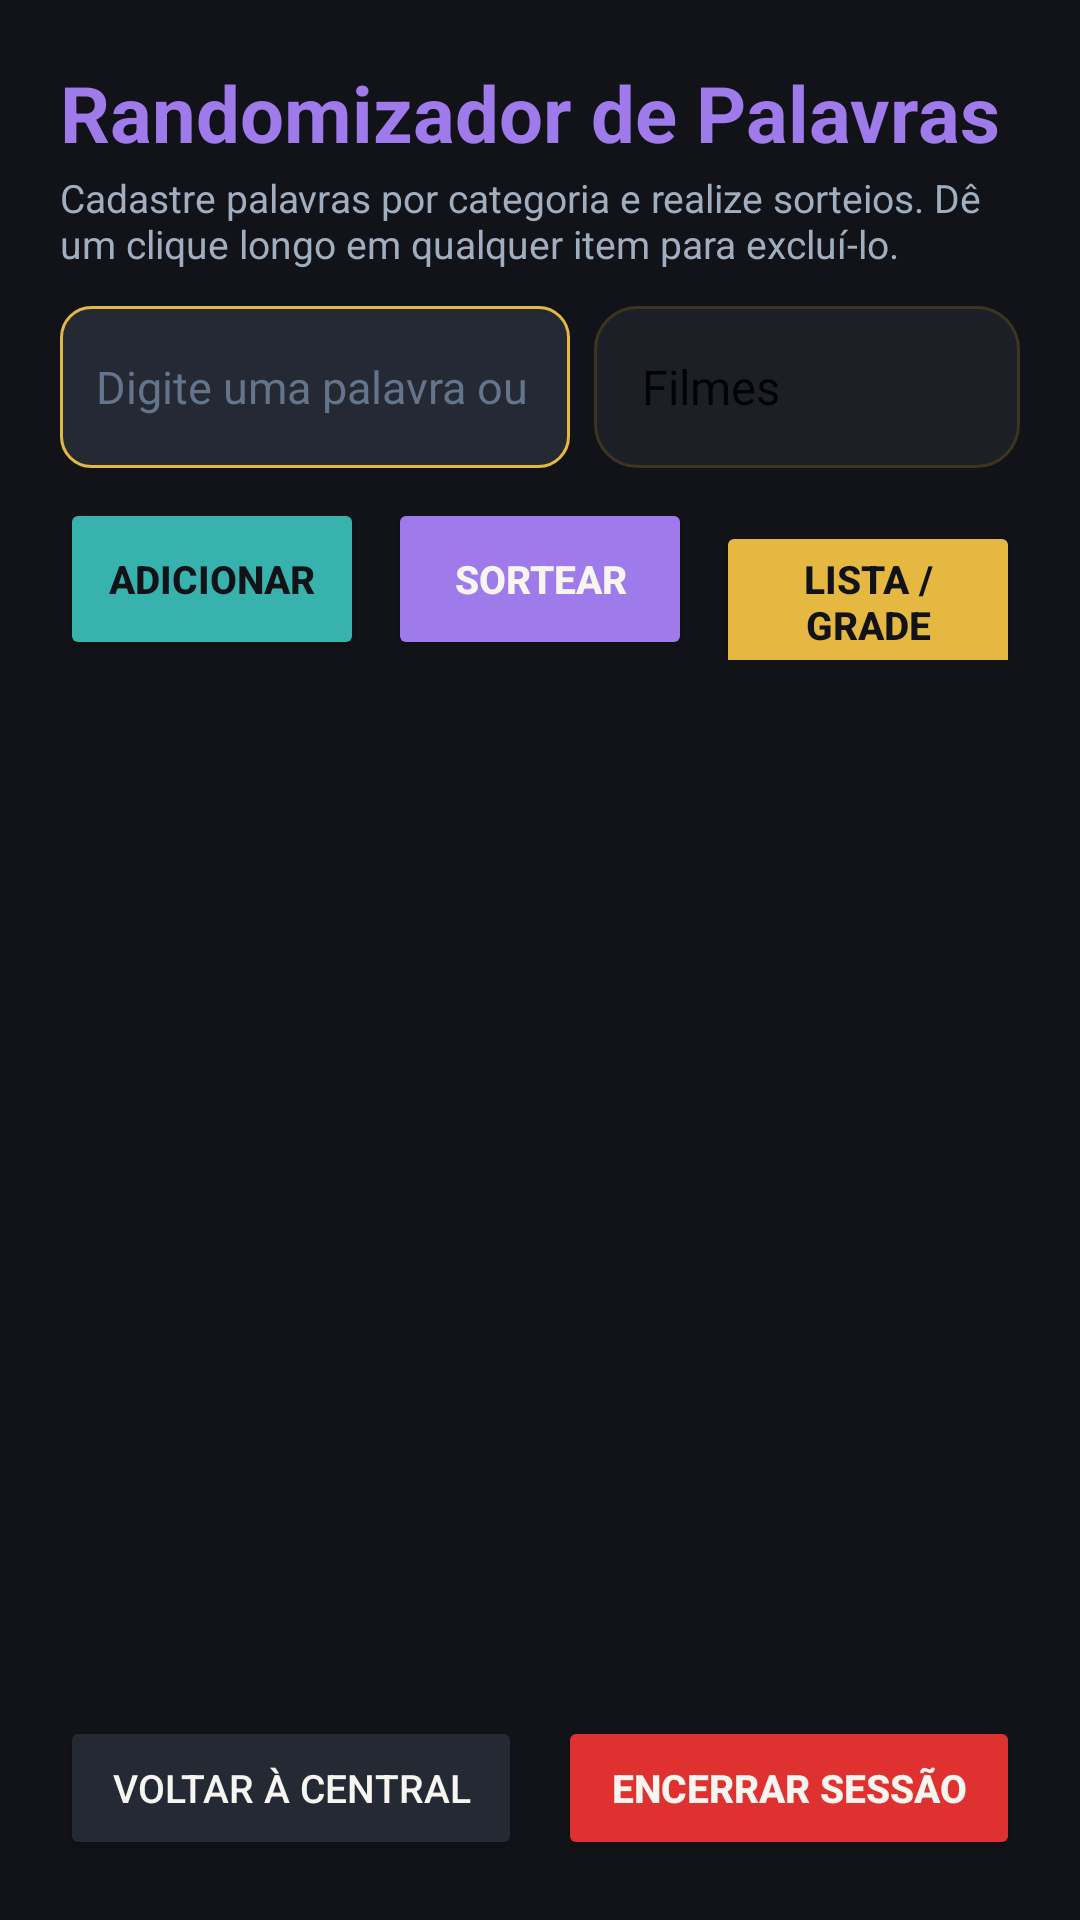

Produce the Android XML layout that renders to this screen, including the resource entries it uses.
<!-- AndroidManifest.xml: application theme Theme.MaterialComponents.DayNight.NoActionBar -->
<!-- res/layout/activity_randomizer.xml -->
<?xml version="1.0" encoding="utf-8"?>
<LinearLayout xmlns:android="http://schemas.android.com/apk/res/android"
    xmlns:tools="http://schemas.android.com/tools"
    android:layout_width="match_parent"
    android:layout_height="match_parent"
    android:background="@color/bg_obsidian_primary"
    android:orientation="vertical"
    android:padding="@dimen/screen_padding"
    tools:context=".RandomizerActivity">

    
    <TextView
        android:layout_width="match_parent"
        android:layout_height="wrap_content"
        android:text="@string/t6_title"
        android:textColor="@color/accent_royal_amethyst"
        android:textSize="@dimen/text_title_hero"
        android:textStyle="bold" />

    <TextView
        android:layout_width="match_parent"
        android:layout_height="wrap_content"
        android:layout_marginTop="2dp"
        android:text="@string/t6_subtitle"
        android:textColor="@color/text_cool_silver"
        android:textSize="@dimen/text_caption_small" />

    
    <LinearLayout
        android:layout_width="match_parent"
        android:layout_height="wrap_content"
        android:layout_marginTop="12dp"
        android:gravity="center_vertical"
        android:orientation="horizontal">

        <EditText
            android:id="@+id/etPalavraRandom"
            android:layout_width="0dp"
            android:layout_height="@dimen/button_height"
            android:layout_marginEnd="8dp"
            android:layout_weight="1.2"
            android:background="@drawable/bg_input_atelier"
            android:hint="@string/t6_hint_word"
            android:importantForAutofill="no"
            android:inputType="textCapSentences"
            android:maxLines="1"
            android:paddingHorizontal="12dp"
            android:textColor="@color/text_warm_ivory"
            android:textColorHint="@color/text_slate_hint"
            android:textSize="@dimen/text_body_regular" />

        <Spinner
            android:id="@+id/spinnerCategorias"
            android:layout_width="0dp"
            android:layout_height="@dimen/button_height"
            android:layout_weight="1"
            android:background="@drawable/bg_card_atelier"
            android:contentDescription="@string/cd_category_spinner"
            android:entries="@array/t6_categories_array"
            android:paddingHorizontal="8dp" />
    </LinearLayout>

    
    <LinearLayout
        android:layout_width="match_parent"
        android:layout_height="wrap_content"
        android:layout_marginTop="10dp"
        android:orientation="horizontal">

        <Button
            android:id="@+id/btnAdicionarPalavra"
            android:layout_width="0dp"
            android:layout_height="@dimen/button_height"
            android:layout_marginEnd="4dp"
            android:layout_weight="1"
            android:backgroundTint="@color/accent_jade_teal"
            android:text="@string/t6_btn_add"
            android:textColor="@color/text_dark_on_gold"
            android:textSize="@dimen/text_caption_small"
            android:textStyle="bold" />

        <Button
            android:id="@+id/btnSortearPalavra"
            android:layout_width="0dp"
            android:layout_height="@dimen/button_height"
            android:layout_marginHorizontal="4dp"
            android:layout_weight="1"
            android:backgroundTint="@color/accent_royal_amethyst"
            android:text="@string/t6_btn_draw"
            android:textColor="@color/text_warm_ivory"
            android:textSize="@dimen/text_caption_small"
            android:textStyle="bold" />

        <Button
            android:id="@+id/btnAlternarLayout"
            android:layout_width="0dp"
            android:layout_height="@dimen/button_height"
            android:layout_marginStart="4dp"
            android:layout_weight="1"
            android:backgroundTint="@color/accent_champagne_gold"
            android:text="@string/t6_btn_toggle_layout"
            android:textColor="@color/text_dark_on_gold"
            android:textSize="@dimen/text_caption_small"
            android:textStyle="bold" />
    </LinearLayout>

    
    <TextView
        android:id="@+id/tvResultadoSorteio"
        android:layout_width="match_parent"
        android:layout_height="wrap_content"
        android:layout_marginTop="10dp"
        android:background="@drawable/bg_card_atelier"
        android:gravity="center"
        android:padding="12dp"
        android:textColor="@color/accent_champagne_gold"
        android:textSize="@dimen/text_body_regular"
        android:textStyle="bold"
        android:visibility="gone"
        tools:text="✨ Sorteado em [Filmes]: Interestelar"
        tools:visibility="visible" />

    
    <androidx.recyclerview.widget.RecyclerView
        android:id="@+id/rvPalavras"
        android:layout_width="match_parent"
        android:layout_height="0dp"
        android:layout_marginTop="10dp"
        android:layout_weight="1"
        android:clipToPadding="false"
        tools:listitem="@layout/item_word" />

    
    <LinearLayout
        android:layout_width="match_parent"
        android:layout_height="wrap_content"
        android:layout_marginTop="8dp"
        android:orientation="horizontal">

        <Button
            android:id="@+id/btnVoltarCentralRandom"
            android:layout_width="0dp"
            android:layout_height="48dp"
            android:layout_marginEnd="6dp"
            android:layout_weight="1"
            android:backgroundTint="@color/bg_graphite_input"
            android:text="@string/btn_back_central"
            android:textColor="@color/text_warm_ivory"
            android:textSize="@dimen/text_caption_small" />

        <Button
            android:id="@+id/btnEncerrarSessaoRandom"
            android:layout_width="0dp"
            android:layout_height="48dp"
            android:layout_marginStart="6dp"
            android:layout_weight="1"
            android:backgroundTint="@color/danger_crimson"
            android:text="@string/btn_end_session"
            android:textColor="@color/text_warm_ivory"
            android:textSize="@dimen/text_caption_small"
            android:textStyle="bold" />
    </LinearLayout>

</LinearLayout>
<!-- res/layout/item_word.xml (included above) -->
<?xml version="1.0" encoding="utf-8"?>
<LinearLayout xmlns:android="http://schemas.android.com/apk/res/android"
    xmlns:tools="http://schemas.android.com/tools"
    android:layout_width="match_parent"
    android:layout_height="wrap_content"
    android:layout_margin="5dp"
    android:background="@drawable/bg_card_atelier"
    android:orientation="vertical"
    android:padding="14dp">

    
    <TextView
        android:id="@+id/tvItemPalavra"
        android:layout_width="match_parent"
        android:layout_height="wrap_content"
        android:textColor="@color/text_warm_ivory"
        android:textSize="@dimen/text_body_regular"
        android:textStyle="bold"
        tools:text="Interestelar" />

    
    <TextView
        android:id="@+id/tvItemCategoria"
        android:layout_width="wrap_content"
        android:layout_height="wrap_content"
        android:layout_marginTop="4dp"
        android:textColor="@color/accent_champagne_gold"
        android:textSize="@dimen/text_caption_small"
        android:textStyle="italic"
        tools:text="Filmes" />

</LinearLayout>
<!-- resources referenced by this layout -->
<resources>
  <string-array name="t6_categories_array">
          <item>Filmes</item>
          <item>Comidas</item>
          <item>Lugares</item>
          <item>Desafios</item>
          <item>Clássicos Retrô</item>
      </string-array>
  <color name="accent_champagne_gold">#E5B842</color>
  <color name="accent_jade_teal">#38B2AC</color>
  <color name="accent_royal_amethyst">#9F7AEA</color>
  <color name="bg_graphite_input">#252934</color>
  <color name="bg_obsidian_primary">#121318</color>
  <color name="danger_crimson">#E03131</color>
  <color name="text_cool_silver">#A0AEC0</color>
  <color name="text_dark_on_gold">#121318</color>
  <color name="text_slate_hint">#64748B</color>
  <color name="text_warm_ivory">#F7F5F0</color>
  <dimen name="button_height">54dp</dimen>
  <dimen name="screen_padding">20dp</dimen>
  <dimen name="text_body_regular">15sp</dimen>
  <dimen name="text_caption_small">13sp</dimen>
  <dimen name="text_title_hero">26sp</dimen>
  <!-- drawable bg_card_atelier (drawable) -->
  <?xml version="1.0" encoding="utf-8"?>
  <shape xmlns:android="http://schemas.android.com/apk/res/android"
      android:shape="rectangle">
      <solid android:color="@color/bg_slate_card" />
      <corners android:radius="@dimen/corner_radius_card" />
      <stroke
          android:width="@dimen/stroke_width_thin"
          android:color="@color/border_subtle_gold" />
  </shape>
  <!-- drawable bg_input_atelier (drawable) -->
  <?xml version="1.0" encoding="utf-8"?>
  <shape xmlns:android="http://schemas.android.com/apk/res/android"
      android:shape="rectangle">
      <solid android:color="@color/bg_graphite_input" />
      <corners android:radius="@dimen/corner_radius_input" />
      <stroke
          android:width="@dimen/stroke_width_thin"
          android:color="@color/accent_champagne_gold" />
  </shape>
  <string name="btn_back_central">Voltar à Central</string>
  <string name="btn_end_session">Encerrar Sessão</string>
  <string name="cd_category_spinner">Seletor de categorias do Randomizador</string>
  <string name="t6_btn_add">Adicionar</string>
  <string name="t6_btn_draw">Sortear</string>
  <string name="t6_btn_toggle_layout">Lista / Grade</string>
  <string name="t6_hint_word">Digite uma palavra ou item...</string>
  <string name="t6_subtitle">Cadastre palavras por categoria e realize sorteios. Dê um clique longo em qualquer item para excluí-lo.</string>
  <string name="t6_title">Randomizador de Palavras</string>
  <color name="bg_slate_card">#1C1F26</color>
  <dimen name="corner_radius_card">14dp</dimen>
  <dimen name="stroke_width_thin">1dp</dimen>
  <color name="border_subtle_gold">#3D3522</color>
  <dimen name="corner_radius_input">10dp</dimen>
</resources>
